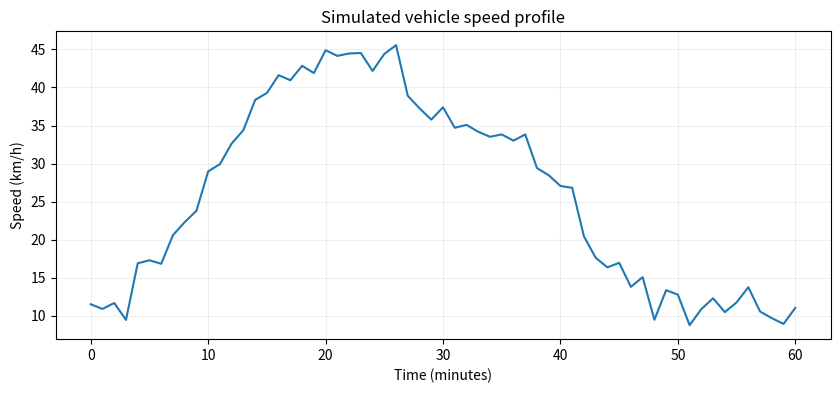
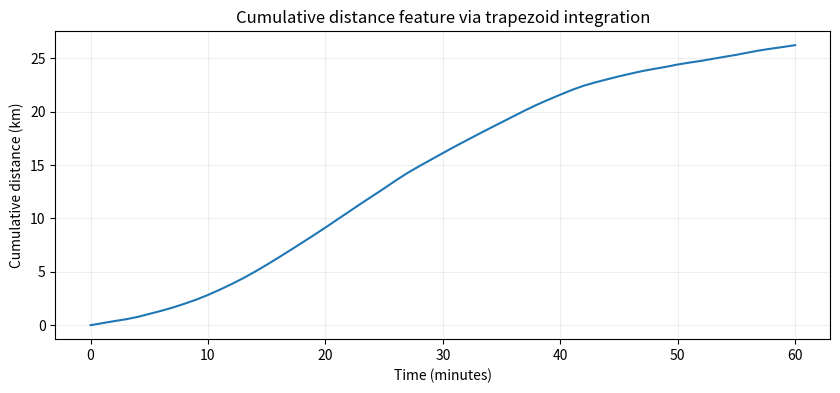
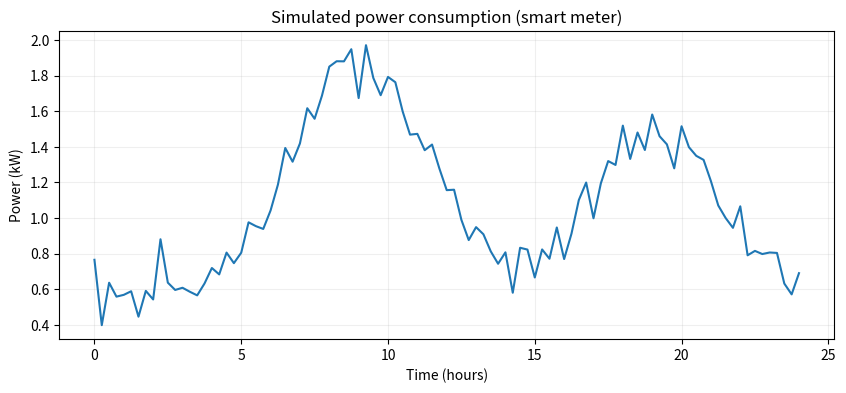
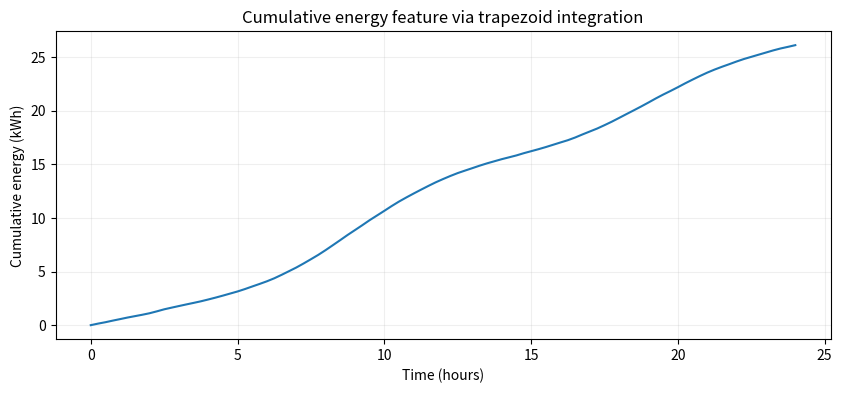
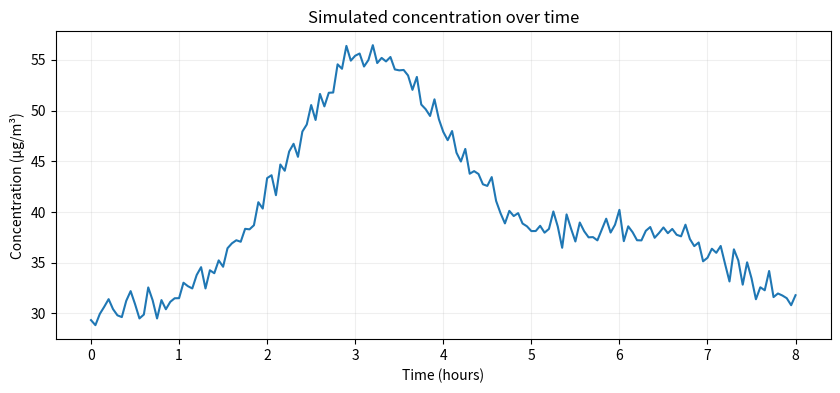
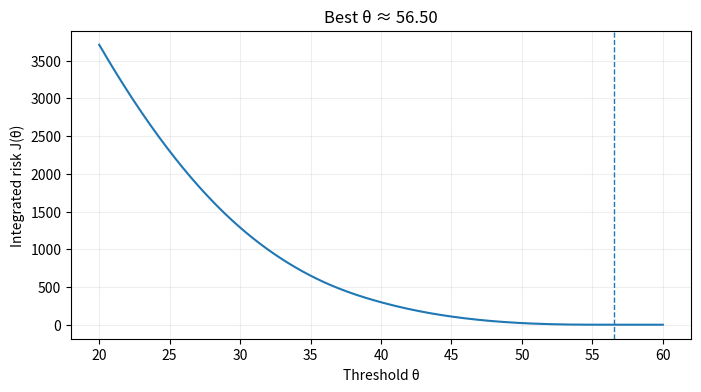

Write the Python code that produced these figures, in order.
import numpy as np
import matplotlib.pyplot as plt

np.set_printoptions(precision=6, suppress=True)


def riemann_left(t, f):
    t = np.asarray(t, dtype=float)
    f = np.asarray(f, dtype=float)
    h = np.diff(t)
    return np.sum(f[:-1] * h)

def riemann_right(t, f):
    t = np.asarray(t, dtype=float)
    f = np.asarray(f, dtype=float)
    h = np.diff(t)
    return np.sum(f[1:] * h)

def riemann_lower_upper(t, f):
    t = np.asarray(t, dtype=float)
    f = np.asarray(f, dtype=float)
    h = np.diff(t)
    lower = np.sum(np.minimum(f[:-1], f[1:]) * h)
    upper = np.sum(np.maximum(f[:-1], f[1:]) * h)
    return lower, upper


def trapezoid(t, f):
    t = np.asarray(t, dtype=float)
    f = np.asarray(f, dtype=float)
    h = np.diff(t)
    return np.sum(0.5 * (f[:-1] + f[1:]) * h)

def cumulative_trapezoid(t, f):
    t = np.asarray(t, dtype=float)
    f = np.asarray(f, dtype=float)
    h = np.diff(t)
    incr = 0.5 * (f[:-1] + f[1:]) * h
    return np.concatenate([[0.0], np.cumsum(incr)])


def simpson_uniform(t, f):
    t = np.asarray(t, dtype=float)
    f = np.asarray(f, dtype=float)
    n = len(t) - 1
    if n % 2 == 1:
        raise ValueError("Simpson requires an even number of subintervals.")
    h = (t[-1] - t[0]) / n
    if np.max(np.abs(np.diff(t) - h)) > 1e-8:
        raise ValueError("simpson_uniform expects nearly uniform spacing.")
    S = f[0] + f[-1]
    S += 4 * np.sum(f[1:-1:2])
    S += 2 * np.sum(f[2:-1:2])
    return (h/3) * S


t = np.linspace(0, np.pi, 101)  # 100 subintervals
f = np.sin(t)
true_val = 2.0

L = riemann_left(t, f)
R = riemann_right(t, f)
lo, up = riemann_lower_upper(t, f)
T = trapezoid(t, f)
S = simpson_uniform(t, f)

print("True integral:", true_val)
print("Left sum:     ", L)
print("Right sum:    ", R)
print("Lower bound:  ", lo)
print("Upper bound:  ", up)
print("Trapezoid:    ", T)
print("Simpson:      ", S)


rng = np.random.default_rng(2)

minutes = np.arange(0, 61)   # 0..60
t_hours = minutes / 60.0     # hours

v = 10 + 35*(1/(1+np.exp(-(minutes-10)/3)) - 1/(1+np.exp(-(minutes-40)/3)))
v += -20*(1/(1+np.exp(-(minutes-30)/2)) - 1/(1+np.exp(-(minutes-34)/2)))
v += rng.normal(0, 1.5, size=len(v))
v = np.clip(v, 0, None)

plt.figure(figsize=(10,4))
plt.plot(minutes, v)
plt.xlabel("Time (minutes)")
plt.ylabel("Speed (km/h)")
plt.title("Simulated vehicle speed profile")
plt.grid(True, alpha=0.2)
plt.show()

dist_left  = riemann_left(t_hours, v)
dist_right = riemann_right(t_hours, v)
dist_trap  = trapezoid(t_hours, v)
dist_simp  = simpson_uniform(t_hours, v)  # 60 subintervals even

print("Distance estimates (km):")
print("Left sum  :", dist_left)
print("Right sum :", dist_right)
print("Trapezoid :", dist_trap)
print("Simpson   :", dist_simp)
print("Check bound: left <= trap <= right ?", dist_left <= dist_trap <= dist_right)


cum_dist = cumulative_trapezoid(t_hours, v)

plt.figure(figsize=(10,4))
plt.plot(minutes, cum_dist)
plt.xlabel("Time (minutes)")
plt.ylabel("Cumulative distance (km)")
plt.title("Cumulative distance feature via trapezoid integration")
plt.grid(True, alpha=0.2)
plt.show()

print("Total distance:", cum_dist[-1])


t = np.arange(0, 24.0 + 0.25, 0.25)  # hours, 15 min step
rng = np.random.default_rng(3)

P = 0.6 + 1.8*(1/(1+np.exp(-(t-7)/1.0)) - 1/(1+np.exp(-(t-11)/1.2)))
P += 1.2*(1/(1+np.exp(-(t-17)/1.0)) - 1/(1+np.exp(-(t-21)/1.2)))
P += rng.normal(0, 0.08, size=len(P))
P = np.clip(P, 0.1, None)

plt.figure(figsize=(10,4))
plt.plot(t, P)
plt.xlabel("Time (hours)")
plt.ylabel("Power (kW)")
plt.title("Simulated power consumption (smart meter)")
plt.grid(True, alpha=0.2)
plt.show()

E_left = riemann_left(t, P)
E_right = riemann_right(t, P)
E_trap = trapezoid(t, P)
E_simp = simpson_uniform(t, P)  # 96 subintervals even

print("Energy estimates (kWh):")
print("Left sum  :", E_left)
print("Right sum :", E_right)
print("Trapezoid :", E_trap)
print("Simpson   :", E_simp)

cum_E = cumulative_trapezoid(t, P)
plt.figure(figsize=(10,4))
plt.plot(t, cum_E)
plt.xlabel("Time (hours)")
plt.ylabel("Cumulative energy (kWh)")
plt.title("Cumulative energy feature via trapezoid integration")
plt.grid(True, alpha=0.2)
plt.show()

print("Total daily energy:", cum_E[-1], "kWh")


t = np.linspace(0, 8, 161)  # 8 hours
rng = np.random.default_rng(5)

c = 30 + 25*np.exp(-0.5*(t-3.2)**2) + 8*np.exp(-0.5*(t-6.2)**2) + rng.normal(0, 1.0, size=len(t))
c = np.clip(c, 0, None)

plt.figure(figsize=(10,4))
plt.plot(t, c)
plt.xlabel("Time (hours)")
plt.ylabel("Concentration (µg/m³)")
plt.title("Simulated concentration over time")
plt.grid(True, alpha=0.2)
plt.show()

exposure_trap = trapezoid(t, c)
print("Total exposure (trap):", exposure_trap, "(µg·h/m³)")


def integrated_risk(t, c, theta):
    return trapezoid(t, np.maximum(0, c-theta)**2)

theta_grid = np.linspace(20, 60, 401)
J = np.array([integrated_risk(t, c, th) for th in theta_grid])
theta_star = theta_grid[np.argmin(J)]

plt.figure(figsize=(8,4))
plt.plot(theta_grid, J)
plt.axvline(theta_star, linestyle="--", linewidth=1)
plt.xlabel("Threshold θ")
plt.ylabel("Integrated risk J(θ)")
plt.title(f"Best θ ≈ {theta_star:.2f}")
plt.grid(True, alpha=0.2)
plt.show()

print("Optimal θ:", theta_star)
